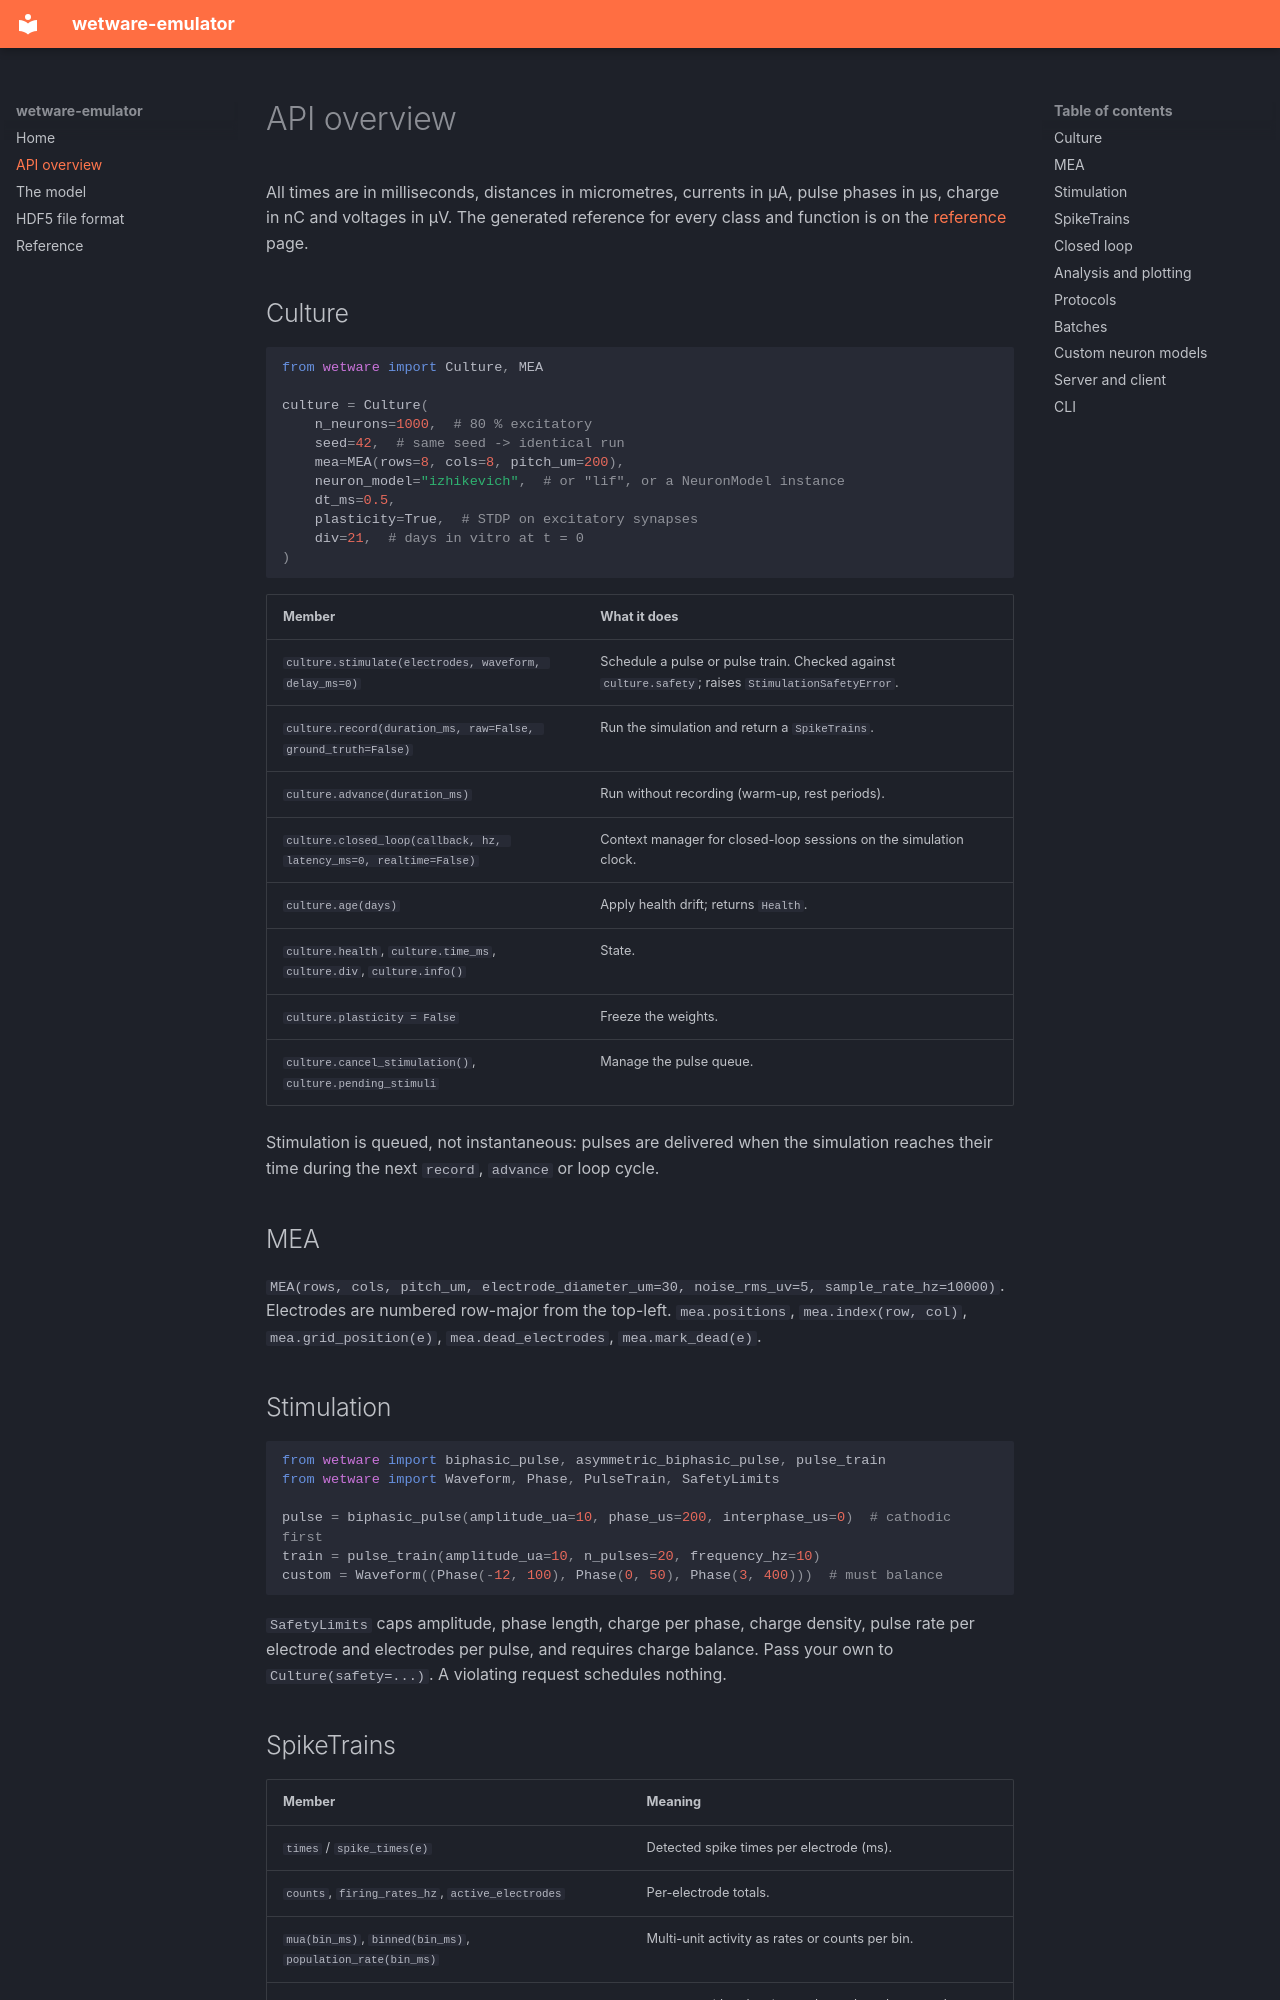

repository: veermshah/wetware-emulator · page: api/index.html · generator: mkdocs

# API overview

All times are in milliseconds, distances in micrometres, currents in µA,
pulse phases in µs, charge in nC and voltages in µV. The generated reference
for every class and function is on the [reference](reference.md) page.

## Culture

```python
from wetware import Culture, MEA

culture = Culture(
    n_neurons=1000,  # 80 % excitatory
    seed=42,  # same seed -> identical run
    mea=MEA(rows=8, cols=8, pitch_um=200),
    neuron_model="izhikevich",  # or "lif", or a NeuronModel instance
    dt_ms=0.5,
    plasticity=True,  # STDP on excitatory synapses
    div=21,  # days in vitro at t = 0
)
```

| Member | What it does |
|---|---|
| `culture.stimulate(electrodes, waveform, delay_ms=0)` | Schedule a pulse or pulse train. Checked against `culture.safety`; raises `StimulationSafetyError`. |
| `culture.record(duration_ms, raw=False, ground_truth=False)` | Run the simulation and return a `SpikeTrains`. |
| `culture.advance(duration_ms)` | Run without recording (warm-up, rest periods). |
| `culture.closed_loop(callback, hz, latency_ms=0, realtime=False)` | Context manager for closed-loop sessions on the simulation clock. |
| `culture.age(days)` | Apply health drift; returns `Health`. |
| `culture.health`, `culture.time_ms`, `culture.div`, `culture.info()` | State. |
| `culture.plasticity = False` | Freeze the weights. |
| `culture.cancel_stimulation()`, `culture.pending_stimuli` | Manage the pulse queue. |

Stimulation is queued, not instantaneous: pulses are delivered when the
simulation reaches their time during the next `record`, `advance` or loop
cycle.

## MEA

`MEA(rows, cols, pitch_um, electrode_diameter_um=30, noise_rms_uv=5, sample_rate_hz=10000)`.
Electrodes are numbered row-major from the top-left. `mea.positions`,
`mea.index(row, col)`, `mea.grid_position(e)`, `mea.dead_electrodes`,
`mea.mark_dead(e)`.

## Stimulation

```python
from wetware import biphasic_pulse, asymmetric_biphasic_pulse, pulse_train
from wetware import Waveform, Phase, PulseTrain, SafetyLimits

pulse = biphasic_pulse(amplitude_ua=10, phase_us=200, interphase_us=0)  # cathodic first
train = pulse_train(amplitude_ua=10, n_pulses=20, frequency_hz=10)
custom = Waveform((Phase(-12, 100), Phase(0, 50), Phase(3, 400)))  # must balance
```

`SafetyLimits` caps amplitude, phase length, charge per phase, charge
density, pulse rate per electrode and electrodes per pulse, and requires
charge balance. Pass your own to `Culture(safety=...)`. A violating request
schedules nothing.
